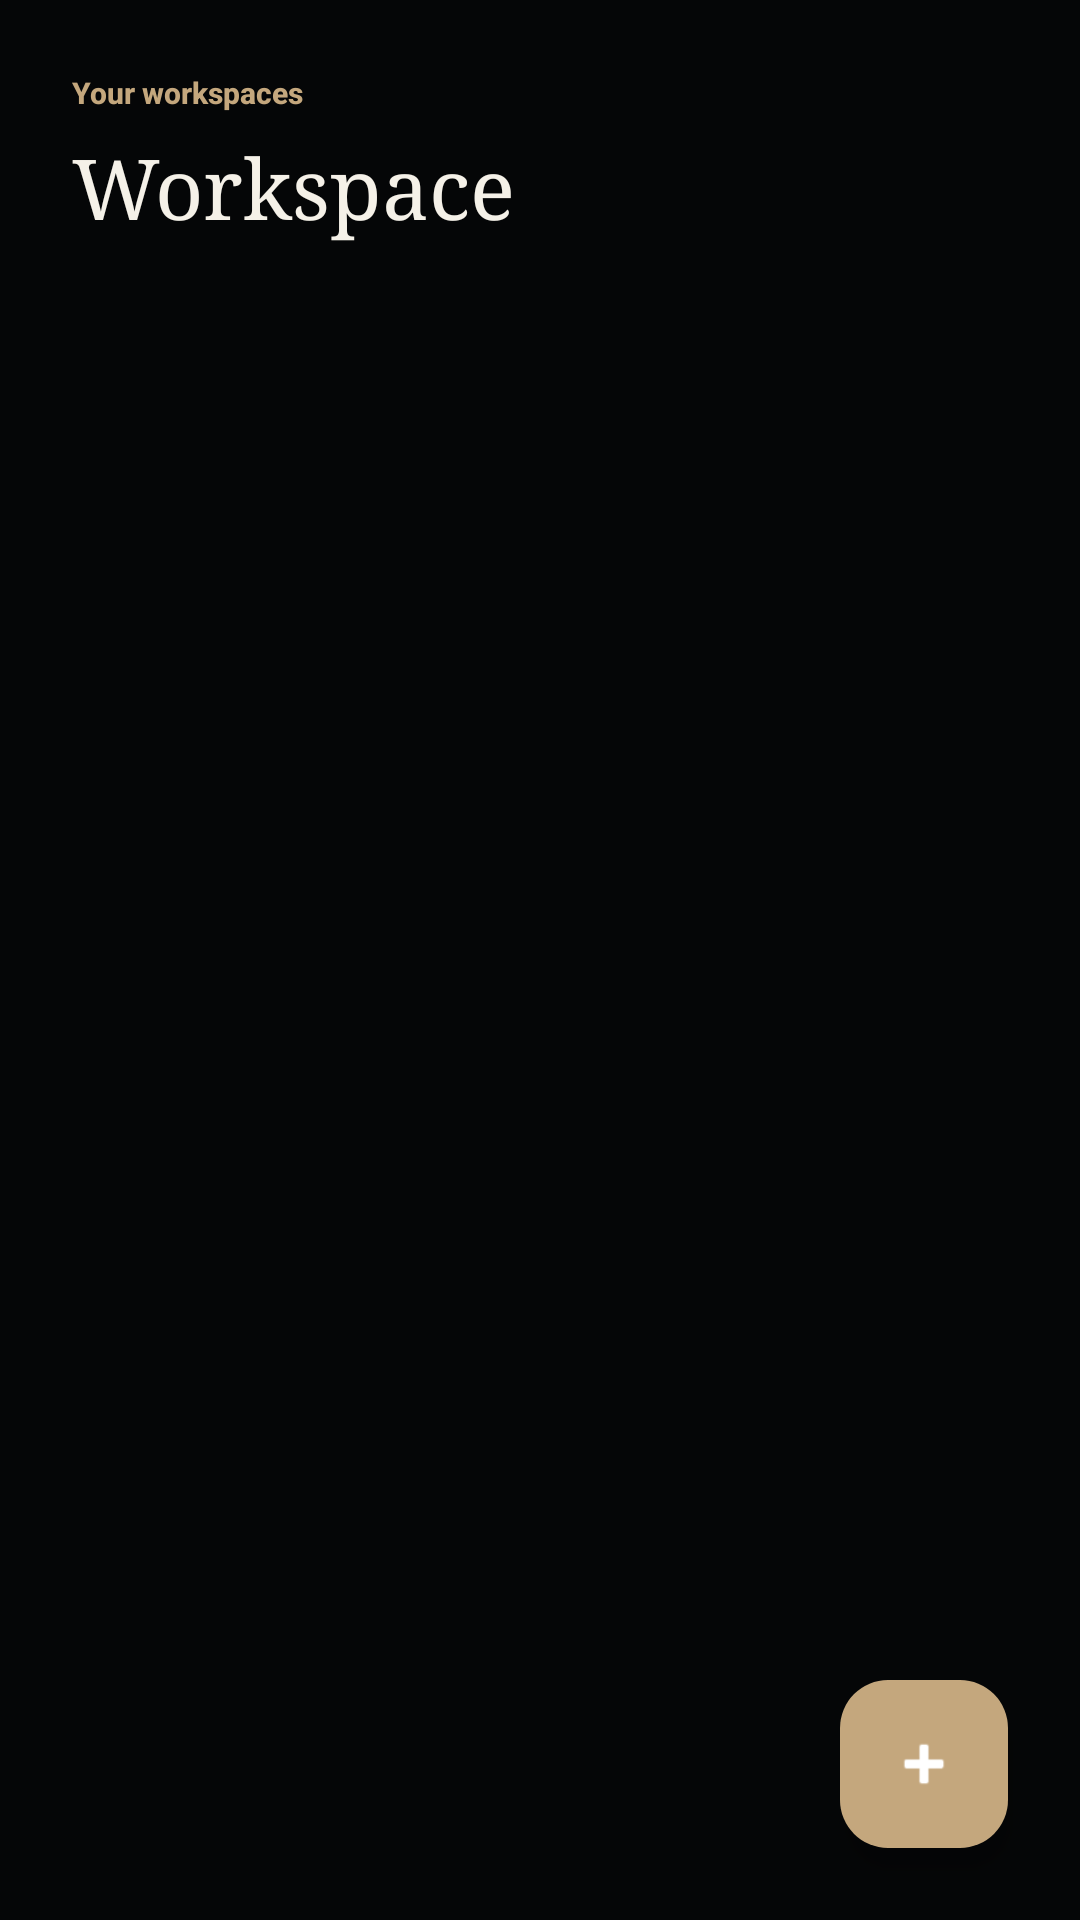

Android layout source for this screen:
<!-- AndroidManifest.xml: application theme Theme.FocusBoard -->
<!-- res/layout/fragment_workspace_list.xml -->
<?xml version="1.0" encoding="utf-8"?>
<androidx.coordinatorlayout.widget.CoordinatorLayout xmlns:android="http://schemas.android.com/apk/res/android"
    xmlns:app="http://schemas.android.com/apk/res-auto"
    android:layout_width="match_parent"
    android:layout_height="match_parent"
    android:background="@color/surface">

    <LinearLayout
        android:layout_width="match_parent"
        android:layout_height="match_parent"
        android:orientation="vertical">

        
        <LinearLayout
            android:layout_width="match_parent"
            android:layout_height="wrap_content"
            android:orientation="vertical"
            android:paddingStart="@dimen/spacing_24"
            android:paddingTop="@dimen/spacing_24"
            android:paddingEnd="@dimen/spacing_24"
            android:paddingBottom="@dimen/spacing_16">

            <TextView
                android:layout_width="wrap_content"
                android:layout_height="wrap_content"
                android:layout_marginBottom="@dimen/spacing_6"
                android:fontFamily="sans-serif-medium"
                android:text="Your workspaces"
                android:textColor="@color/primary"
                android:textSize="@dimen/text_size_small"
                android:textStyle="bold" />

            <TextView
                android:layout_width="wrap_content"
                android:layout_height="wrap_content"
                android:fontFamily="serif"
                android:text="@string/menu_workspace"
                android:textColor="@color/on_surface"
                android:textSize="@dimen/text_size_display" />
        </LinearLayout>

        
        <ProgressBar
            android:id="@+id/progress"
            android:layout_width="wrap_content"
            android:layout_height="wrap_content"
            android:layout_gravity="center"
            android:layout_margin="@dimen/spacing_16"
            android:indeterminateTint="@color/primary"
            android:visibility="gone" />

        <androidx.recyclerview.widget.RecyclerView
            android:id="@+id/recyclerView"
            android:layout_width="match_parent"
            android:layout_height="0dp"
            android:layout_weight="1"
            android:clipToPadding="false"
            android:paddingStart="@dimen/spacing_16"
            android:paddingEnd="@dimen/spacing_16"
            android:paddingBottom="@dimen/spacing_16" />

        
        <LinearLayout
            android:id="@+id/emptyGroup"
            android:layout_width="match_parent"
            android:layout_height="0dp"
            android:layout_weight="1"
            android:gravity="center"
            android:orientation="vertical"
            android:visibility="gone">

            <ImageView
                android:layout_width="64dp"
                android:layout_height="64dp"
                android:importantForAccessibility="no"
                app:srcCompat="@drawable/ic_workspace"
                app:tint="@color/on_surface_variant" />

            <TextView
                android:id="@+id/emptyText"
                android:layout_width="wrap_content"
                android:layout_height="wrap_content"
                android:layout_marginTop="@dimen/spacing_16"
                android:fontFamily="sans-serif"
                android:gravity="center"
                android:text="@string/empty_workspaces"
                android:textColor="@color/on_surface_variant"
                android:textSize="@dimen/text_size_body" />
        </LinearLayout>
    </LinearLayout>

    <com.google.android.material.floatingactionbutton.FloatingActionButton
        android:id="@+id/fabAdd"
        android:layout_width="wrap_content"
        android:layout_height="wrap_content"
        android:layout_gravity="bottom|end"
        android:layout_margin="@dimen/spacing_24"
        android:contentDescription="@string/action_add"
        app:backgroundTint="@color/primary"
        app:srcCompat="@android:drawable/ic_input_add"
        app:tint="@color/on_primary" />

</androidx.coordinatorlayout.widget.CoordinatorLayout>
<!-- resources referenced by this layout -->
<resources>
  <color name="on_primary">#FFFFFF</color>
  <color name="on_surface">#F5F1E8</color>
  <color name="on_surface_variant">#C4C7C5</color>
  <color name="primary">#C4A77D</color>
  <color name="surface">#050607</color>
  <dimen name="spacing_16">16dp</dimen>
  <dimen name="spacing_24">24dp</dimen>
  <dimen name="spacing_6">6dp</dimen>
  <dimen name="text_size_body">14sp</dimen>
  <dimen name="text_size_display">28sp</dimen>
  <dimen name="text_size_small">10sp</dimen>
  <!-- drawable ic_workspace (drawable) -->
  <?xml version="1.0" encoding="utf-8"?>
  <vector xmlns:android="http://schemas.android.com/apk/res/android"
      android:width="24dp"
      android:height="24dp"
      android:viewportWidth="24"
      android:viewportHeight="24">
      <path
          android:fillColor="?attr/colorOnSurface"
          android:pathData="M4,4h7v7H4zM13,4h7v5h-7zM13,11h7v9h-7zM4,13h7v7H4z" />
  </vector>
  <string name="action_add">Thêm</string>
  <string name="empty_workspaces">Chưa có workspace nào.\nNhấn "+" để tạo mới.</string>
  <string name="menu_workspace">Workspace</string>
  <style name="Theme.FocusBoard" parent="Base.Theme.FocusBoard" />
  <style name="Base.Theme.FocusBoard" parent="Theme.Material3.DayNight.NoActionBar">
          
          <item name="colorPrimary">@color/primary</item>
          <item name="colorOnPrimary">@color/on_primary</item>
          <item name="colorPrimaryContainer">@color/primary_container</item>
          <item name="colorOnPrimaryContainer">@color/on_primary_container</item>
  
          
          <item name="colorSecondary">@color/secondary</item>
          <item name="colorOnSecondary">@color/on_secondary</item>
          <item name="colorSecondaryContainer">@color/secondary_container</item>
          <item name="colorOnSecondaryContainer">@color/on_secondary_container</item>
  
          
          <item name="colorTertiary">@color/tertiary</item>
          <item name="colorOnTertiary">@color/on_tertiary</item>
          <item name="colorTertiaryContainer">@color/tertiary_container</item>
          <item name="colorOnTertiaryContainer">@color/on_tertiary_container</item>
  
          
          <item name="colorError">@color/error</item>
          <item name="colorOnError">@color/on_error</item>
          <item name="colorErrorContainer">@color/error_container</item>
          <item name="colorOnErrorContainer">@color/on_error_container</item>
  
          
          <item name="android:colorBackground">@color/background</item>
          <item name="colorSurface">@color/surface</item>
          <item name="colorOnSurface">@color/on_surface</item>
          <item name="colorOnSurfaceVariant">@color/on_surface_variant</item>
          <item name="colorOutline">@color/outline</item>
  
          
          <item name="android:windowBackground">@color/surface</item>
          <item name="android:windowLightStatusBar">false</item>
          <item name="android:statusBarColor">@color/surface</item>
          <item name="android:navigationBarColor">@color/surface_container_low</item>
      </style>
  <color name="primary_container">#E8DCC8</color>
  <color name="on_primary_container">#3E2F1A</color>
  <color name="secondary">#9C8A7A</color>
  <color name="on_secondary">#FFFFFF</color>
  <color name="secondary_container">#E8DCC8</color>
  <color name="on_secondary_container">#3E2F1A</color>
  <color name="tertiary">#8A6E4B</color>
  <color name="on_tertiary">#FFFFFF</color>
  <color name="tertiary_container">#D8C4A8</color>
  <color name="on_tertiary_container">#3E2F1A</color>
  <color name="error">#B3261E</color>
  <color name="on_error">#FFFFFF</color>
  <color name="error_container">#F9DEDC</color>
  <color name="on_error_container">#410E0B</color>
  <color name="background">#050607</color>
  <color name="outline">#4C4C4F</color>
  <color name="surface_container_low">#1C1C1D</color>
</resources>
